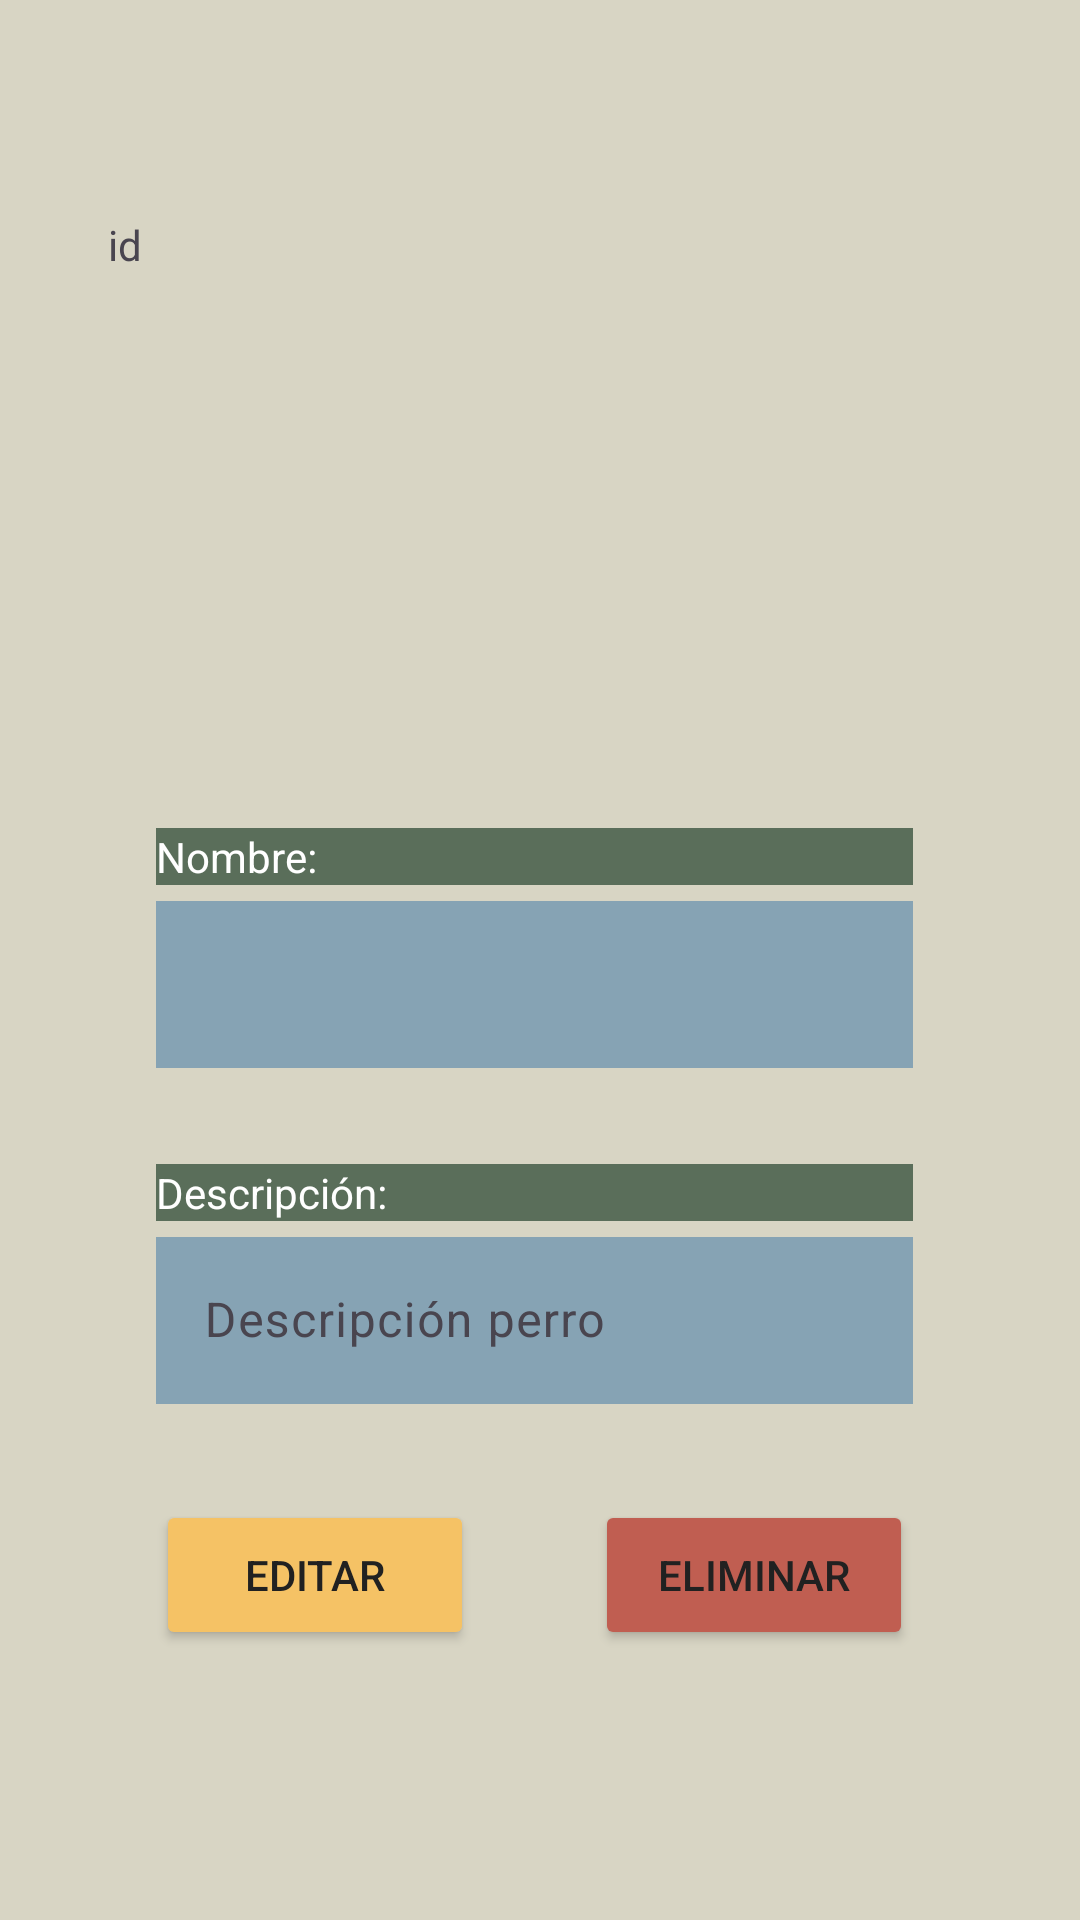

Reconstruct the res/layout file that produces this screen, plus the resources it refers to.
<!-- AndroidManifest.xml: application theme Theme.AppCynthiaPena -->
<!-- res/layout/activity_detalle.xml -->
<?xml version="1.0" encoding="utf-8"?>
<androidx.constraintlayout.widget.ConstraintLayout xmlns:android="http://schemas.android.com/apk/res/android"
    xmlns:app="http://schemas.android.com/apk/res-auto"
    xmlns:tools="http://schemas.android.com/tools"
    android:id="@+id/main"
    android:layout_width="match_parent"
    android:layout_height="match_parent"
    android:background="#D8D5C4"
    android:contextClickable="false"
    android:textAlignment="center"
    tools:context=".ActivityDetalle">

    <androidx.constraintlayout.widget.Guideline
        android:id="@+id/guideline"
        android:layout_width="wrap_content"
        android:layout_height="wrap_content"
        android:orientation="horizontal"
        app:layout_constraintGuide_percent="0.9" />

    <androidx.constraintlayout.widget.Guideline
        android:id="@+id/guideline2"
        android:layout_width="wrap_content"
        android:layout_height="wrap_content"
        android:orientation="vertical"
        app:layout_constraintGuide_percent="0.10" />

    <androidx.constraintlayout.widget.Guideline
        android:id="@+id/guideline3"
        android:layout_width="wrap_content"
        android:layout_height="wrap_content"
        android:orientation="vertical"
        app:layout_constraintGuide_percent="0.89" />

    <androidx.constraintlayout.widget.Guideline
        android:id="@+id/guideline4"
        android:layout_width="wrap_content"
        android:layout_height="wrap_content"
        android:orientation="horizontal"
        app:layout_constraintGuide_percent="0.1" />


    <TextView
        android:id="@+id/textView7"
        android:layout_width="0dp"
        android:layout_height="wrap_content"
        android:layout_marginStart="16dp"
        android:layout_marginTop="32dp"
        android:layout_marginEnd="16dp"
        android:background="#5A6E5A"
        android:text="Descripción:"
        android:textColor="#FFFFFF"
        app:layout_constraintEnd_toStartOf="@+id/guideline3"
        app:layout_constraintStart_toStartOf="@+id/guideline2"
        app:layout_constraintTop_toBottomOf="@+id/til_perro_edit" />

    <com.google.android.material.textfield.TextInputLayout
        android:id="@+id/til_descripcion_edit"
        android:layout_width="0dp"
        android:layout_height="wrap_content"
        android:layout_marginStart="16dp"
        android:layout_marginEnd="16dp"
        app:layout_constraintEnd_toStartOf="@+id/guideline3"
        app:layout_constraintStart_toStartOf="@+id/guideline2"
        app:layout_constraintTop_toBottomOf="@+id/textView7">

        <com.google.android.material.textfield.TextInputEditText
            android:layout_width="match_parent"
            android:layout_height="wrap_content"
            android:background="#86A3B4"
            android:hint="Descripción perro" />
    </com.google.android.material.textfield.TextInputLayout>

    <Button
        android:id="@+id/btn_editar"
        android:layout_width="106dp"
        android:layout_height="50dp"
        android:layout_marginStart="16dp"
        android:layout_marginTop="32dp"
        android:backgroundTint="#F5C265"
        android:text="@string/btn_editar"
        android:textColor="#212121"
        app:layout_constraintStart_toStartOf="@+id/guideline2"
        app:layout_constraintTop_toBottomOf="@+id/til_descripcion_edit" />

    <Button
        android:id="@+id/btn_eliminar"
        android:layout_width="106dp"
        android:layout_height="50dp"
        android:layout_marginTop="32dp"
        android:layout_marginEnd="16dp"
        android:backgroundTint="#C05E51"
        android:text="@string/btn_eliminar"
        android:textColor="#212121"
        app:layout_constraintEnd_toStartOf="@+id/guideline3"
        app:layout_constraintTop_toBottomOf="@+id/til_descripcion_edit" />

    <TextView
        android:id="@+id/textView6"
        android:layout_width="0dp"
        android:layout_height="wrap_content"
        android:layout_marginStart="16dp"
        android:layout_marginTop="40dp"
        android:layout_marginEnd="16dp"
        android:background="#5A6E5A"
        android:text="Nombre:"
        android:textColor="#FFFFFF"
        app:layout_constraintEnd_toStartOf="@+id/guideline3"
        app:layout_constraintHorizontal_bias="0.505"
        app:layout_constraintStart_toStartOf="@+id/guideline2"
        app:layout_constraintTop_toBottomOf="@+id/imageView3" />

    <com.google.android.material.textfield.TextInputLayout
        android:id="@+id/til_perro_edit"
        android:layout_width="0dp"
        android:layout_height="wrap_content"
        android:layout_marginStart="16dp"
        android:layout_marginEnd="16dp"
        app:layout_constraintEnd_toStartOf="@+id/guideline3"
        app:layout_constraintStart_toStartOf="@+id/guideline2"
        app:layout_constraintTop_toBottomOf="@+id/textView6">

        <com.google.android.material.textfield.TextInputEditText
            android:layout_width="match_parent"
            android:layout_height="wrap_content"
            android:background="#86A3B4" />
    </com.google.android.material.textfield.TextInputLayout>

    <ImageView
        android:id="@+id/imageView3"
        android:layout_width="0dp"
        android:layout_height="130dp"
        android:layout_marginStart="24dp"
        android:layout_marginTop="42dp"
        app:layout_constraintEnd_toStartOf="@+id/guideline3"
        app:layout_constraintHorizontal_bias="1.0"
        app:layout_constraintStart_toStartOf="@+id/guideline2"
        app:layout_constraintTop_toTopOf="@+id/guideline4"
        app:srcCompat="@drawable/imageadd" />

    <TextView
        android:id="@+id/tw_id"
        android:layout_width="0dp"
        android:layout_height="wrap_content"
        android:layout_marginTop="8dp"
        android:text="id"
        app:layout_constraintStart_toStartOf="@+id/guideline2"
        app:layout_constraintTop_toTopOf="@+id/guideline4" />

</androidx.constraintlayout.widget.ConstraintLayout>
<!-- resources referenced by this layout -->
<resources>
  <string name="btn_editar">Editar</string>
  <string name="btn_eliminar">Eliminar</string>
  <style name="Theme.AppCynthiaPena" parent="Base.Theme.AppCynthiaPena" />
  <style name="Base.Theme.AppCynthiaPena" parent="Theme.Material3.DayNight.NoActionBar">
          
          
      </style>
</resources>
